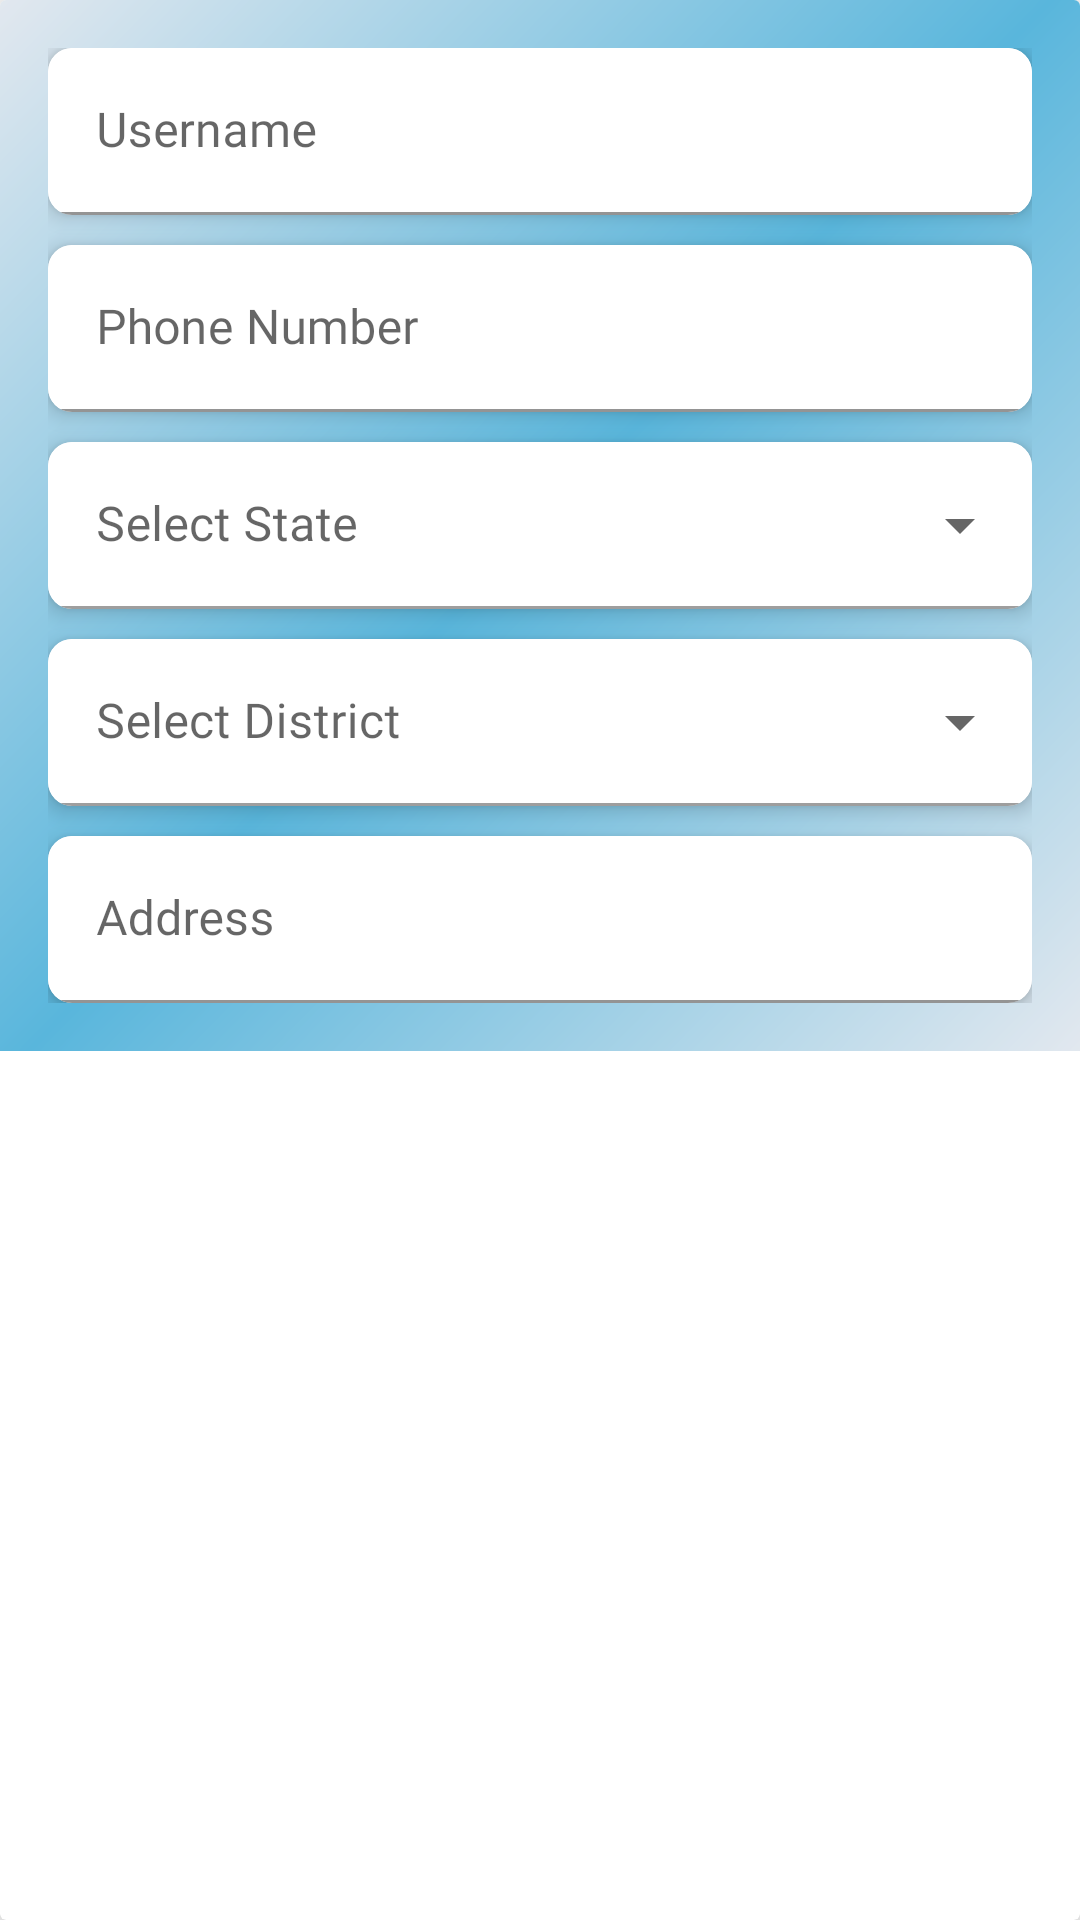

This screen was rendered from an Android layout file. Write that file and the resources it references.
<!-- AndroidManifest.xml: application theme Theme.FinalyearprojectwithFirebase -->
<!-- res/layout/editprofiledetails.xml -->
<?xml version="1.0" encoding="utf-8"?>
<androidx.cardview.widget.CardView
    xmlns:android="http://schemas.android.com/apk/res/android"
    xmlns:app="http://schemas.android.com/apk/res-auto"
    android:layout_width="match_parent"
    app:cardElevation="15sp"
    android:layout_height="wrap_content">
    <ScrollView
        android:layout_width="match_parent"
        android:layout_height="wrap_content"

        android:background="@drawable/gradient_overlay"
        android:padding="16dp">

        <LinearLayout
            android:layout_width="match_parent"
            android:layout_height="wrap_content"
            android:orientation="vertical">
            <androidx.cardview.widget.CardView
                android:layout_width="match_parent"
                android:layout_height="wrap_content"
                app:cardElevation="4dp"
                android:layout_marginBottom="10dp"
                app:cardCornerRadius="8dp">

                <com.google.android.material.textfield.TextInputLayout
                    android:layout_width="match_parent"
                    android:layout_height="wrap_content"
                    app:boxBackgroundMode="filled"
                    app:boxBackgroundColor="@android:color/white"
                    android:hint="Username">

                    <com.google.android.material.textfield.TextInputEditText
                        android:id="@+id/editUsername"
                        android:layout_width="match_parent"
                        android:layout_height="wrap_content"
                        android:fontFamily="@font/poppins_regular"
                        android:inputType="textPersonName"
                        android:maxLines="2" />
                </com.google.android.material.textfield.TextInputLayout>
            </androidx.cardview.widget.CardView>

            <androidx.cardview.widget.CardView
                android:layout_width="match_parent"
                android:layout_height="wrap_content"
                app:cardElevation="4dp"
                android:layout_marginBottom="10dp"
                app:cardCornerRadius="8dp">
                <com.google.android.material.textfield.TextInputLayout
                    android:layout_width="match_parent"
                    android:layout_height="wrap_content"
                    app:boxBackgroundMode="filled"
                    app:boxBackgroundColor="@android:color/white"
                    android:hint="Phone Number"
                    >

                    <com.google.android.material.textfield.TextInputEditText
                        android:id="@+id/editPhone"
                        android:layout_width="match_parent"
                        android:layout_height="wrap_content"
                        android:fontFamily="@font/poppins_regular"
                        android:inputType="phone"
                        android:maxLength="10" />
                </com.google.android.material.textfield.TextInputLayout>
            </androidx.cardview.widget.CardView>

            <com.google.android.material.card.MaterialCardView
                android:layout_width="match_parent"
                android:layout_height="wrap_content"
                app:cardElevation="4dp"
                android:layout_marginBottom="10dp"
                app:cardCornerRadius="8dp">

                <com.google.android.material.textfield.TextInputLayout
                    style="@style/Widget.MaterialComponents.TextInputLayout.OutlinedBox.ExposedDropdownMenu"
                    android:layout_width="match_parent"
                    android:layout_height="wrap_content"
                    app:boxBackgroundMode="filled"
                    app:boxBackgroundColor="@android:color/white"
                    android:hint="Select State">

                    <AutoCompleteTextView
                        android:id="@+id/editState"
                        android:layout_width="match_parent"
                        android:layout_height="wrap_content"
                        android:fontFamily="@font/poppins_regular"
                        android:inputType="none" />
                </com.google.android.material.textfield.TextInputLayout>
            </com.google.android.material.card.MaterialCardView>
            <com.google.android.material.card.MaterialCardView
                android:layout_width="match_parent"
                android:layout_height="wrap_content"
                app:cardElevation="4dp"
                android:layout_marginBottom="10dp"
                app:cardCornerRadius="8dp">

                <com.google.android.material.textfield.TextInputLayout
                    style="@style/Widget.MaterialComponents.TextInputLayout.OutlinedBox.ExposedDropdownMenu"
                    android:layout_width="match_parent"
                    android:layout_height="wrap_content"
                    app:boxBackgroundMode="filled"
                    app:boxBackgroundColor="@android:color/white"
                    android:hint="Select District">

                    <AutoCompleteTextView
                        android:id="@+id/editDistrict"
                        android:layout_width="match_parent"
                        android:layout_height="wrap_content"
                        android:fontFamily="@font/poppins_regular"
                        android:inputType="text" />
                </com.google.android.material.textfield.TextInputLayout>
            </com.google.android.material.card.MaterialCardView>

            <androidx.cardview.widget.CardView
                android:layout_width="match_parent"
                android:layout_height="wrap_content"
                app:cardElevation="4dp"
                app:cardCornerRadius="8dp">
                <com.google.android.material.textfield.TextInputLayout
                    android:layout_width="match_parent"
                    android:layout_height="wrap_content"
                    app:boxBackgroundMode="filled"
                    app:boxBackgroundColor="@android:color/white"
                    android:hint="Address"
                    >

                    <com.google.android.material.textfield.TextInputEditText
                        android:id="@+id/editAddress"
                        android:layout_width="match_parent"
                        android:layout_height="wrap_content"
                        android:fontFamily="@font/poppins_regular"
                        android:inputType="textPostalAddress"
                        android:maxLines="4" />
                </com.google.android.material.textfield.TextInputLayout>
            </androidx.cardview.widget.CardView>
        </LinearLayout>
    </ScrollView>
</androidx.cardview.widget.CardView>
<!-- resources referenced by this layout -->
<resources>
  <!-- drawable gradient_overlay (drawable) -->
  <?xml version="1.0" encoding="utf-8"?>
  <layer-list xmlns:android="http://schemas.android.com/apk/res/android">
  
      
      <item>
          <shape android:shape="rectangle">
              <gradient
                  android:startColor="#E2E8EF"
                  android:centerColor="#59B6DC"
                  android:endColor="#E2E8EF"
                  android:angle="135" />
          </shape>
      </item>
  
      
      
  
  </layer-list>
  <style name="Theme.FinalyearprojectwithFirebase" parent="Base.Theme.FinalyearprojectwithFirebase" />
  <style name="Base.Theme.FinalyearprojectwithFirebase" parent="Theme.MaterialComponents.DayNight.NoActionBar">
          
           <item name="colorPrimary">@color/buttoncolor</item>
          <item name="colorControlActivated">@color/buttoncolor</item>
          <item name="android:statusBarColor">@color/buttoncolor</item>
      </style>
  <color name="buttoncolor">#1A5F7E</color>
</resources>
